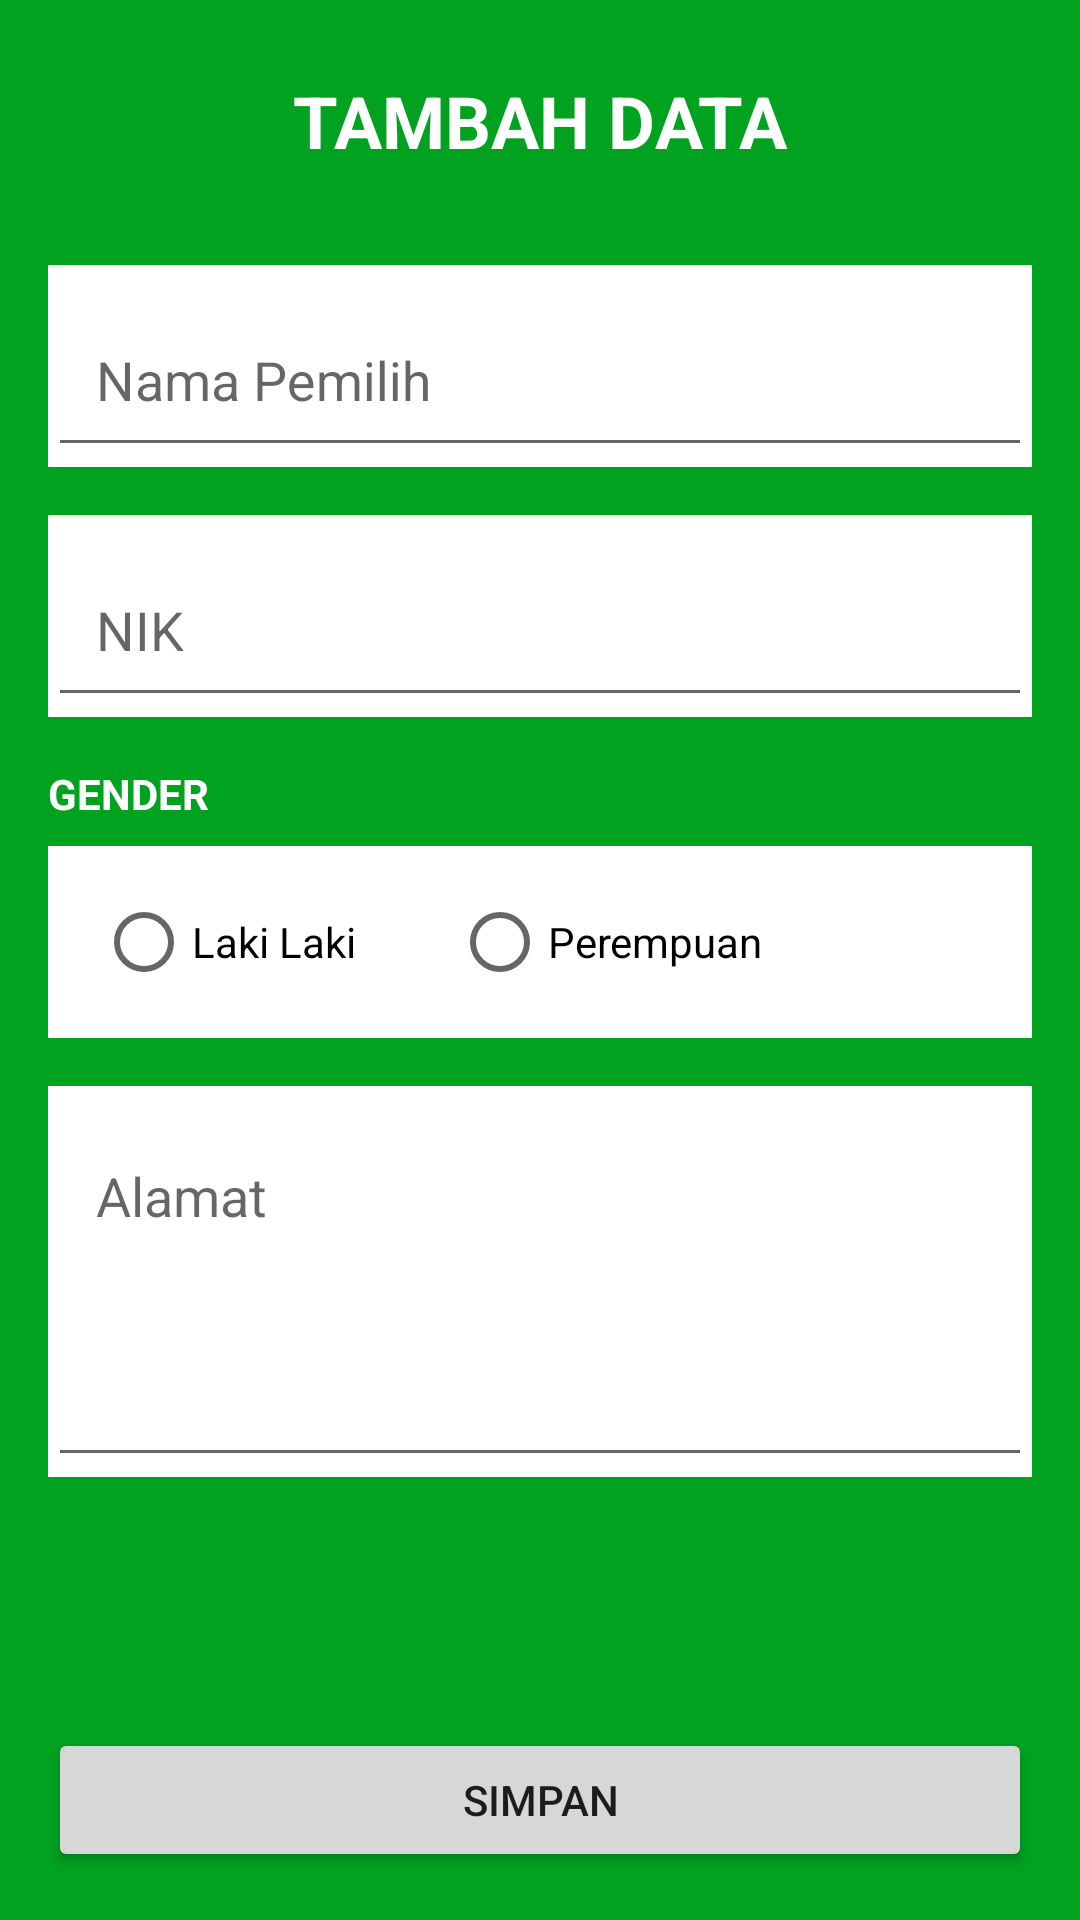

Produce the Android XML layout that renders to this screen, including the resource entries it uses.
<!-- AndroidManifest.xml: application theme Theme.MyCourse.WithActionBar -->
<!-- res/layout/activity_pert13_add.xml -->
<androidx.constraintlayout.widget.ConstraintLayout xmlns:android="http://schemas.android.com/apk/res/android"
    xmlns:app="http://schemas.android.com/apk/res-auto"
    android:layout_width="match_parent"
    android:layout_height="match_parent"
    android:background="@color/green">

    <TextView
        android:id="@+id/tvTitle"
        android:layout_width="wrap_content"
        android:layout_height="wrap_content"
        android:layout_marginTop="24dp"
        android:text="TAMBAH DATA"
        android:textColor="@color/white"
        android:textSize="24sp"
        android:textStyle="bold"
        app:layout_constraintEnd_toEndOf="parent"
        app:layout_constraintStart_toStartOf="parent"
        app:layout_constraintTop_toTopOf="parent" />

    <com.google.android.material.textfield.TextInputLayout
        android:id="@+id/tilName"
        android:layout_width="match_parent"
        android:layout_height="wrap_content"
        android:layout_marginHorizontal="16dp"
        android:layout_marginTop="32dp"
        android:background="@android:color/white"
        app:layout_constraintTop_toBottomOf="@id/tvTitle">

        <EditText
            android:id="@+id/etName"
            android:layout_width="match_parent"
            android:layout_height="wrap_content"
            android:hint="Nama Pemilih"
            android:inputType="textPersonName"
            android:padding="16dp" />
    </com.google.android.material.textfield.TextInputLayout>

    <com.google.android.material.textfield.TextInputLayout
        android:id="@+id/tilNik"
        android:layout_width="match_parent"
        android:layout_height="wrap_content"
        android:layout_marginHorizontal="16dp"
        android:layout_marginTop="16dp"
        android:background="@android:color/white"
        app:layout_constraintTop_toBottomOf="@id/tilName">

        <EditText
            android:id="@+id/etNik"
            android:layout_width="match_parent"
            android:layout_height="wrap_content"
            android:hint="NIK"
            android:inputType="number"
            android:padding="16dp" />
    </com.google.android.material.textfield.TextInputLayout>

    <TextView
        android:id="@+id/tvGenderLabel"
        android:layout_width="wrap_content"
        android:layout_height="wrap_content"
        android:layout_marginStart="16dp"
        android:layout_marginTop="16dp"
        android:text="GENDER"
        android:textColor="@color/white"
        android:textStyle="bold"
        app:layout_constraintStart_toStartOf="parent"
        app:layout_constraintTop_toBottomOf="@id/tilNik" />

    <RadioGroup
        android:id="@+id/rgGender"
        android:layout_width="match_parent"
        android:layout_height="wrap_content"
        android:layout_marginHorizontal="16dp"
        android:layout_marginTop="8dp"
        android:background="@android:color/white"
        android:orientation="horizontal"
        android:padding="16dp"
        app:layout_constraintTop_toBottomOf="@id/tvGenderLabel">

        <RadioButton
            android:id="@+id/rbMale"
            android:layout_width="wrap_content"
            android:layout_height="wrap_content"
            android:layout_marginEnd="32dp"
            android:text="Laki Laki" />

        <RadioButton
            android:id="@+id/rbFemale"
            android:layout_width="wrap_content"
            android:layout_height="wrap_content"
            android:text="Perempuan" />
    </RadioGroup>

    <com.google.android.material.textfield.TextInputLayout
        android:id="@+id/tilAddress"
        android:layout_width="match_parent"
        android:layout_height="wrap_content"
        android:layout_marginHorizontal="16dp"
        android:layout_marginTop="16dp"
        android:background="@android:color/white"
        app:layout_constraintTop_toBottomOf="@id/rgGender">

        <EditText
            android:id="@+id/etAddress"
            android:layout_width="match_parent"
            android:layout_height="wrap_content"
            android:gravity="top"
            android:hint="Alamat"
            android:inputType="textMultiLine"
            android:lines="4"
            android:padding="16dp" />
    </com.google.android.material.textfield.TextInputLayout>

    <Button
        android:id="@+id/btnSave"
        android:layout_width="match_parent"
        android:layout_height="wrap_content"
        android:layout_margin="16dp"
        android:text="SIMPAN"
        app:layout_constraintBottom_toBottomOf="parent" />

</androidx.constraintlayout.widget.ConstraintLayout>
<!-- resources referenced by this layout -->
<resources>
  <color name="green">#FF00A220</color>
  <color name="white">#FFFFFFFF</color>
  <style name="Theme.MyCourse.WithActionBar" parent="Base.Theme.MyCourse.WithActionBar">
          <item name="android:actionBarStyle">@style/MyActionBar</item>
  
          <item name="colorPrimary">@color/primary_button</item>
      </style>
  <style name="Base.Theme.MyCourse.WithActionBar" parent="Theme.AppCompat.Light.DarkActionBar">
          <item name="colorPrimary">@color/primary_button</item>
          
          
      </style>
  <style name="MyActionBar" parent="Theme.Material3.Dark">
          <item name="android:background">@drawable/rounded_button</item>
          <item name="colorPrimary">@color/primary_button</item>
          <item name="background">@color/primary_button</item>
          <item name="android:fontFamily">@font/poppins_medium</item>
      </style>
  <color name="primary_button">#FF525BFF</color>
  <!-- drawable rounded_button (drawable) -->
  <?xml version="1.0" encoding="utf-8"?>
  <shape xmlns:android="http://schemas.android.com/apk/res/android">
      <corners  android:radius="13dp"/>
      <solid android:color="#525BFF"></solid>
  </shape>
</resources>
